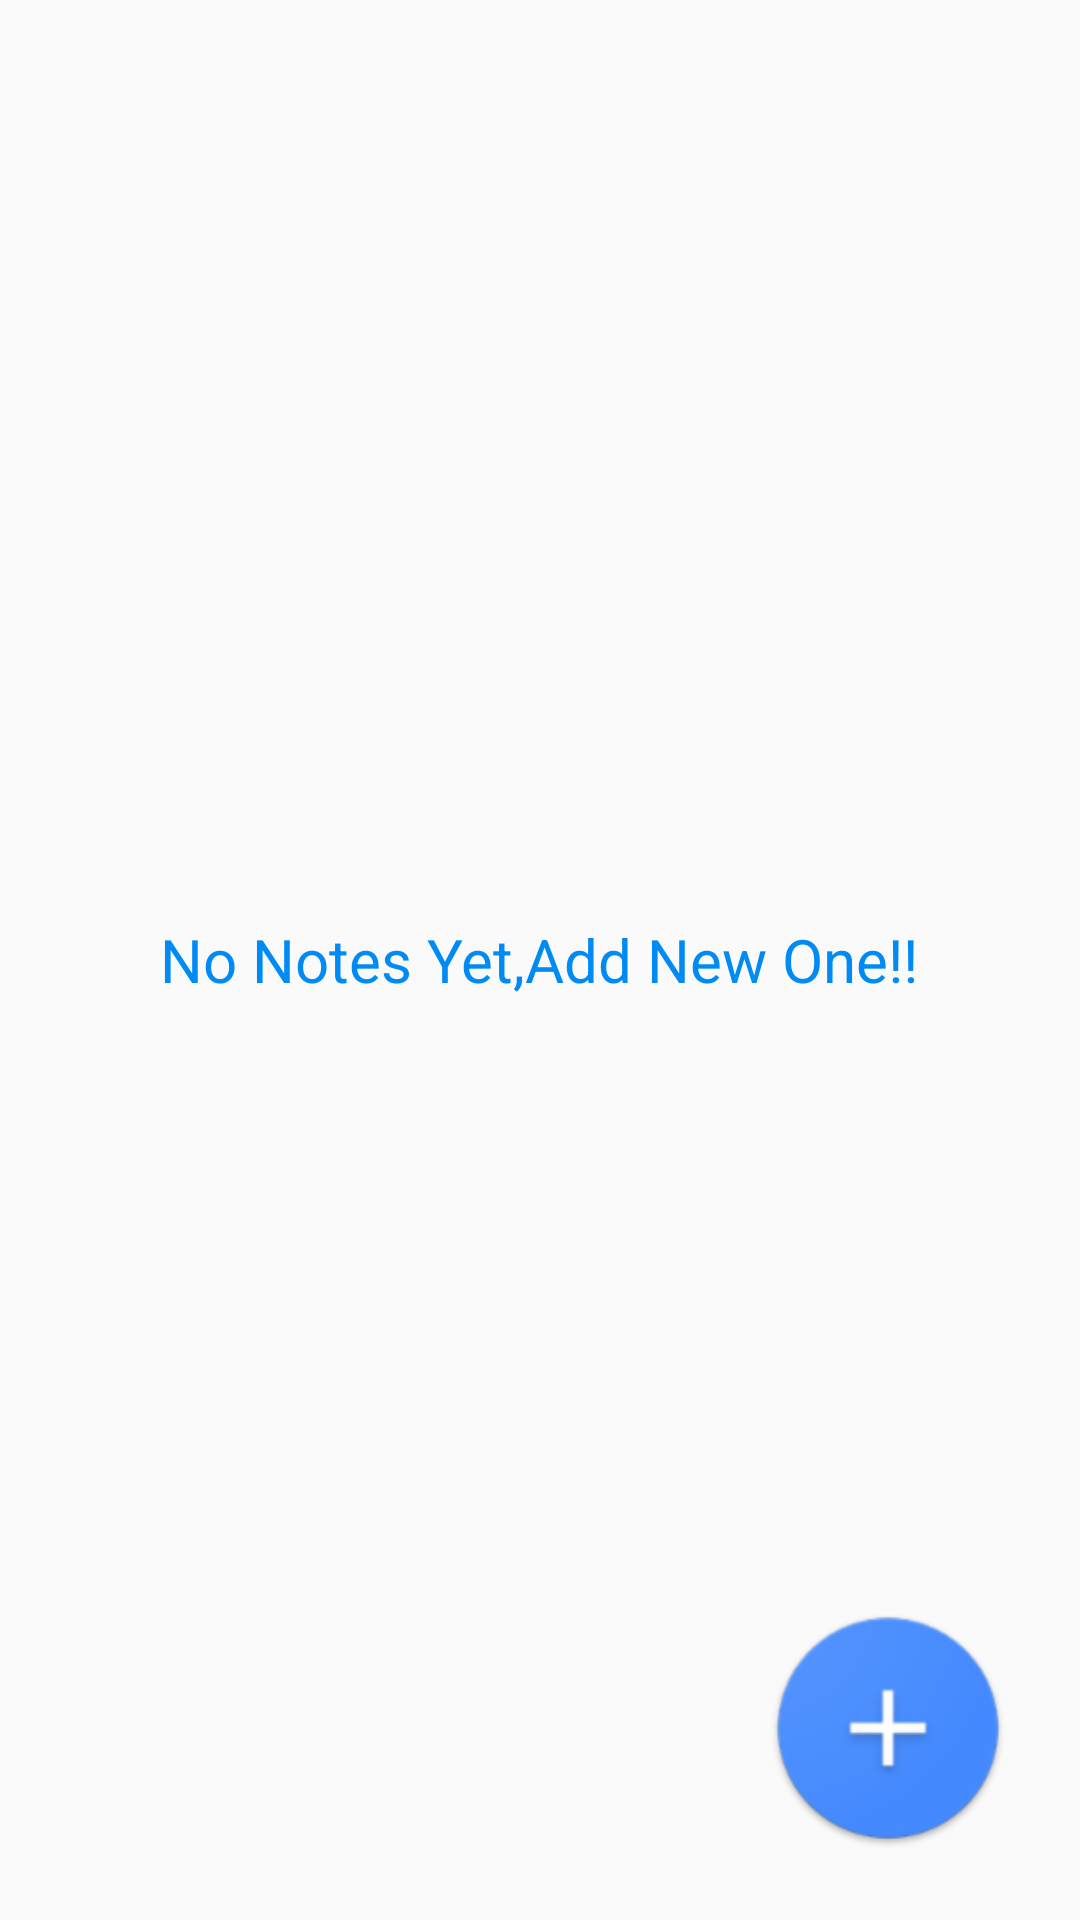

The Android layout XML behind this screen, and the referenced resources:
<!-- AndroidManifest.xml: application theme AppTheme -->
<!-- res/layout/activity_main.xml -->
<?xml version="1.0" encoding="utf-8"?>
<RelativeLayout xmlns:android="http://schemas.android.com/apk/res/android"
    xmlns:app="http://schemas.android.com/apk/res-auto"
    xmlns:tools="http://schemas.android.com/tools"
    android:layout_width="match_parent"
    android:layout_height="match_parent"

    >

    <android.support.v7.widget.RecyclerView
        android:id="@+id/rvNotes"
        android:layout_width="match_parent"
        android:layout_height="match_parent" />


    <ImageView
        android:id="@+id/fabAddNote"
        android:layout_width="80dp"
        android:layout_height="80dp"
        android:layout_marginBottom="24dp"
        android:layout_marginEnd="24dp"
        android:layout_marginRight="24dp"
        android:src="@drawable/ic_floating"
        android:layout_alignParentEnd="true"
        android:layout_alignParentRight="true"
        android:layout_alignParentBottom="true"
        android:contentDescription="@string/todo" />

    <TextView
        android:id="@+id/tvNoData"
        android:layout_width="wrap_content"
        android:layout_height="wrap_content"
        android:layout_centerInParent="true"
        android:text="No Notes Yet,Add New One!!"
        android:textColor="@color/colorPrimary"
        android:textSize="20dp" />

</RelativeLayout>
<!-- resources referenced by this layout -->
<resources>
  <color name="colorPrimary">#008BF4</color>
  <!-- drawable ic_floating: png bitmap (drawable-hdpi, 3787 bytes) -->
  <string name="todo">TODO</string>
  <style name="AppTheme" parent="Base.Theme.AppCompat.Light.DarkActionBar">
          
          <item name="colorPrimary">@color/colorPrimary</item>
          <item name="colorPrimaryDark">@color/colorPrimaryDark</item>
          <item name="colorAccent">@color/colorAccent</item>
      </style>
  <color name="colorPrimaryDark">#0071D6</color>
  <color name="colorAccent">#FF4081</color>
</resources>
